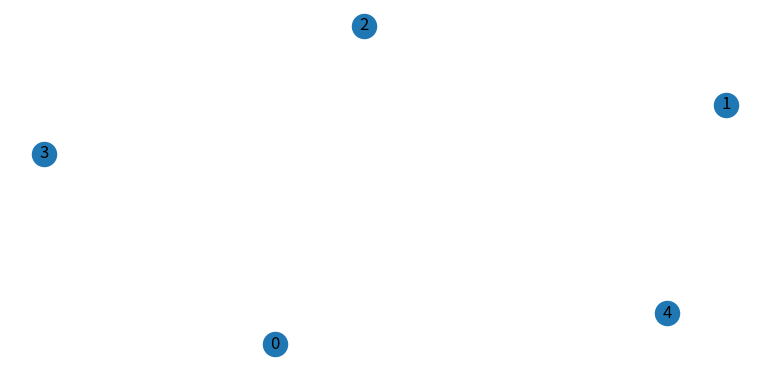

The matplotlib source for this figure:
"""test_graph.py tests functions and attributes of import networkx as nx
"""
import networkx as nx
from matplotlib import pyplot as plt, animation
import random

def get_directed_plan() -> None:
    """Test traversing through a tree
    """
    # Create a simple graph
    graph = nx.DiGraph()
    graph.add_edge(0, 1)
    graph.add_edge(1, 2)
    graph.add_edge(2, 3)
    graph.add_edge(2, 4)
    graph.add_edge(5,3)

    # Traverse up through the graph
    nodes = [0]
    parent_itr: iter = graph.predecessors(n=nodes[0])
    try:
        while True:
            n = parent_itr.__next__()
            nodes.append(n)
            parent_itr = graph.predecessors(n=n)
    except:
        pass

    # Print the nodes
    print("path: ", nodes)


def test_plotting() -> None:
    """Tests the repeated drawing of a graph

    """
    plt.rcParams["figure.figsize"] = [7.50, 3.50]
    plt.rcParams["figure.autolayout"] = True

    fig = plt.figure()

    G = nx.DiGraph()
    G.add_nodes_from([0, 1, 2, 3, 4])

    nx.draw(G, with_labels=True)

    def animate(frame):
        fig.clear()
        num1 = random.randint(0, 4)
        num2 = random.randint(0, 4)
        G.add_edges_from([(num1, num2)])
        nx.draw(G, with_labels=True)

    ani = animation.FuncAnimation(fig, animate, frames=6, interval=1000, repeat=True)

    plt.show()



if __name__ == "__main__":
    #get_directed_plan()
    test_plotting()
